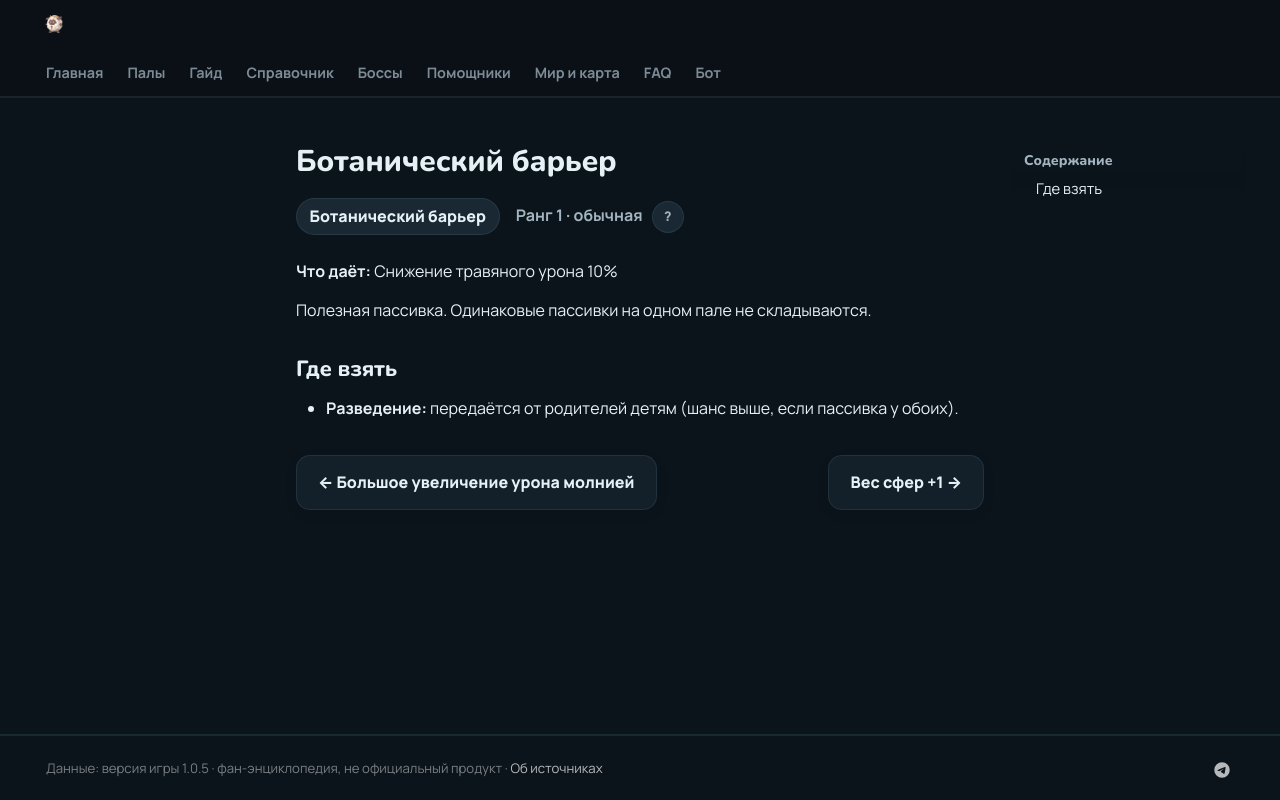

repository: 39den/palwiki · page: passivki/botanical_barrier/index.html · generator: mkdocs

# Ботанический барьер

<div class="psv-hero" markdown="0"><span class="psv r-1 big">Ботанический барьер</span> <span class="rk">Ранг 1 · обычная <button class="hlp" data-tip="Ранг — насколько сильна пассивка: от −3 (вредная) до 4 (легендарная). Чем выше, тем реже встречается.">?</button></span></div>

**Что даёт:** Снижение травяного урона 10%

Полезная пассивка. Одинаковые пассивки на одном пале не складываются.

## Где взять

- 🧬 **Разведение:** передаётся от родителей детям (шанс выше, если пассивка у обоих).


<div class="pn" markdown="0"><a class="card-link" href="../../passivki/electric_damage_enhancement_large/">← Большое увеличение урона молнией</a><a class="card-link" href="../../passivki/sphere_weight_1/">Вес сфер +1 →</a></div>
